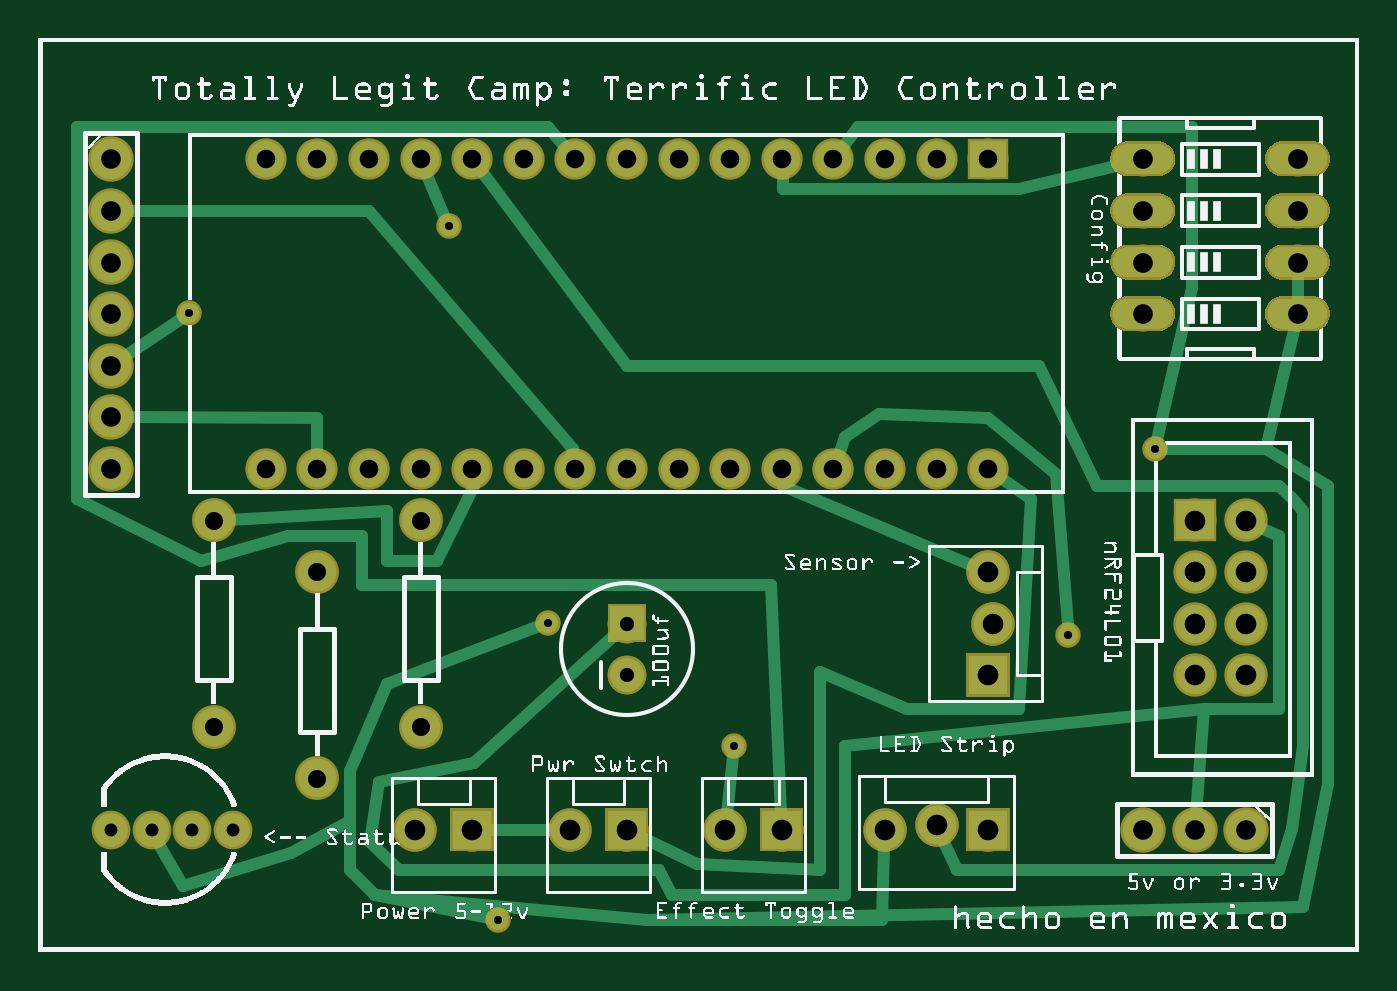
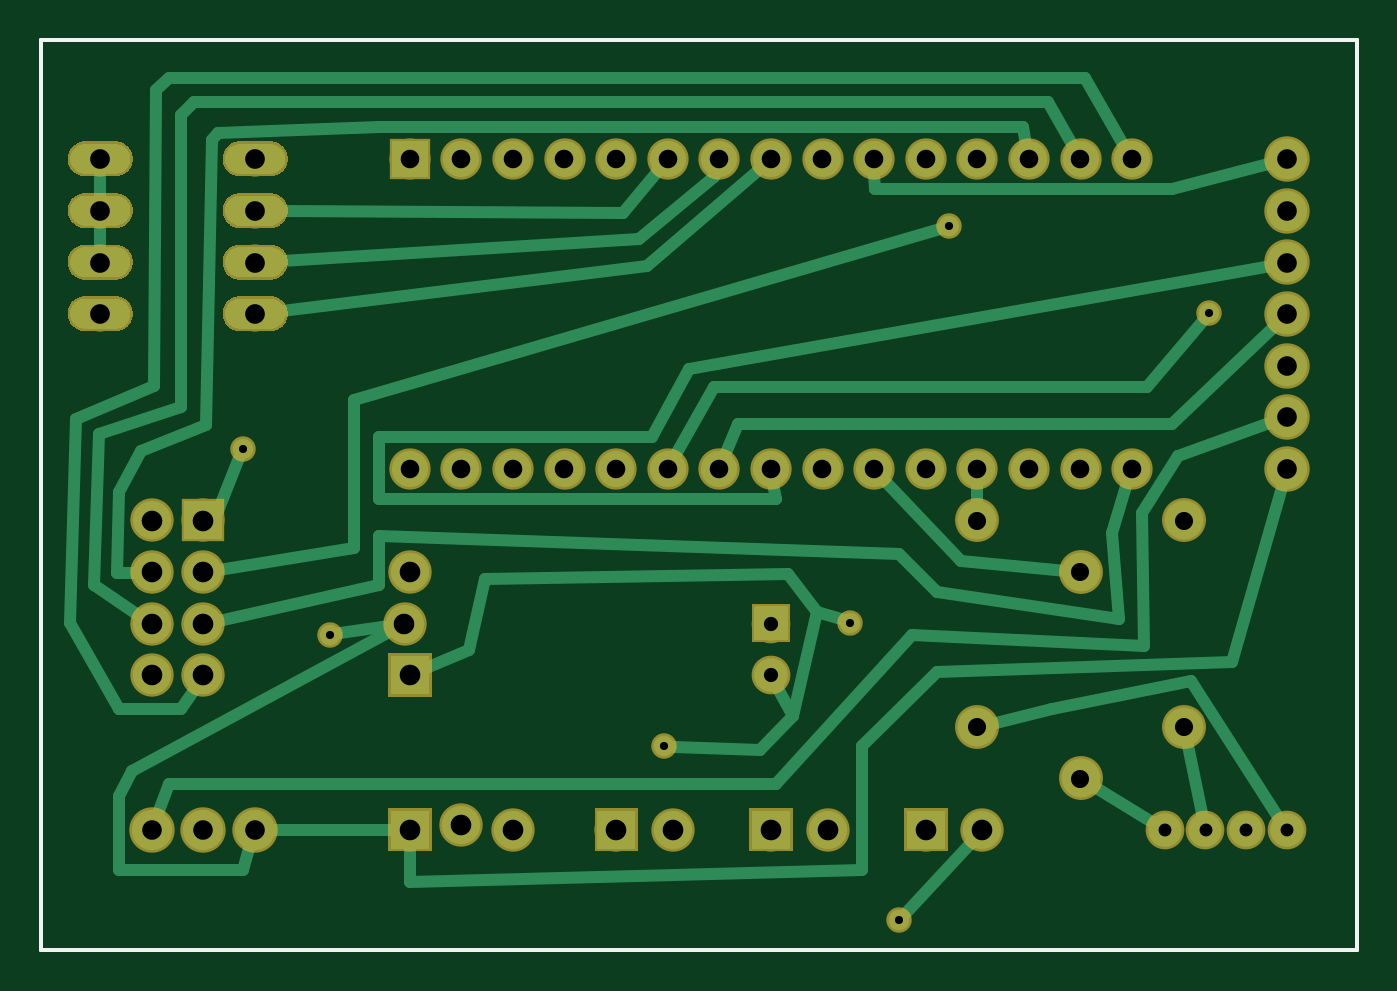
Circuit board: 8 layer files. Board 64.8 x 44.8 mm.
- outline: TLCv1_contour.gm1 (370 bytes)
- bottom_copper: TLCv1_copperBottom.gbl (46342 bytes)
- top_copper: TLCv1_copperTop.gtl (46164 bytes)
- drill: TLCv1_drill.txt (1546 bytes)
- bottom_mask: TLCv1_maskBottom.gbs (43044 bytes)
- top_mask: TLCv1_maskTop.gts (43238 bytes)
- bottom_silk: TLCv1_silkBottom.gbo (360 bytes)
- top_silk: TLCv1_silkTop.gto (385829 bytes)

=== outline: TLCv1_contour.gm1 ===
G04 MADE WITH FRITZING*
G04 WWW.FRITZING.ORG*
G04 DOUBLE SIDED*
G04 HOLES PLATED*
G04 CONTOUR ON CENTER OF CONTOUR VECTOR*
%ASAXBY*%
%FSLAX23Y23*%
%MOIN*%
%OFA0B0*%
%SFA1.0B1.0*%
%ADD10R,2.559060X1.771650*%
%ADD11C,0.008000*%
%ADD10C,0.008*%
%LNCONTOUR*%
G90*
G70*
G54D10*
G54D11*
X4Y1768D02*
X2555Y1768D01*
X2555Y4D01*
X4Y4D01*
X4Y1768D01*
D02*
G04 End of contour*
M02*
=== bottom_copper: TLCv1_copperBottom.gbl (46342 bytes, source omitted) ===
=== top_copper: TLCv1_copperTop.gtl (46164 bytes, source omitted) ===
=== drill: TLCv1_drill.txt ===
; NON-PLATED HOLES START AT T1
; THROUGH (PLATED) HOLES START AT T100
M48
INCH
T100C0.040000
T101C0.036000
T102C0.035000
T103C0.038189
T104C0.025000
T105C0.027559
T106C0.015748
T107C0.038000
%
T100
X022401Y008365
X017401Y002465
X022401Y005365
X018401Y005365
X018401Y002365
X023401Y006365
X013301Y002365
X018501Y006365
X007301Y002365
X022401Y007365
X018401Y007365
X010301Y002365
X008401Y002365
X011401Y002365
X023401Y008365
X023401Y005365
X022401Y006365
X016401Y002365
X014401Y002365
X023401Y007365
T101
X009401Y009365
X012401Y009365
X004401Y015365
X008401Y009365
X011401Y009365
X018401Y015365
X005401Y009365
X015401Y015365
X017401Y009365
X009401Y015365
X012401Y015365
X016401Y009365
X008401Y015365
X011401Y015365
X014401Y009365
X013401Y009365
X005401Y015365
X007401Y009365
X010401Y009365
X006401Y009365
X017401Y015365
X004401Y009365
X016401Y015365
X014401Y015365
X018401Y009365
X013401Y015365
X015401Y009365
X007401Y015365
X010401Y015365
X006401Y015365
T102
X007401Y008365
X005401Y003365
X003401Y008365
X007401Y004365
X003401Y004365
X005401Y007365
T103
X024401Y015365
X021401Y012365
X024401Y013365
X021401Y015365
X021401Y013365
X024401Y014365
X024401Y012365
X021401Y014365
T104
X002975Y002365
X001401Y002365
X003763Y002365
X002189Y002365
T105
X011401Y005365
X011401Y006365
T106
X009870Y006389
X019950Y006149
X002910Y012389
X013470Y003989
X007950Y014069
X008910Y000629
X021630Y009749
T107
X001401Y009365
X001401Y013365
X021401Y002365
X001401Y014365
X001401Y015365
X022401Y002365
X023401Y002365
X001401Y010365
X001401Y011365
X001401Y012365
T00
M30

=== bottom_mask: TLCv1_maskBottom.gbs (43044 bytes, source omitted) ===
=== top_mask: TLCv1_maskTop.gts (43238 bytes, source omitted) ===
=== bottom_silk: TLCv1_silkBottom.gbo ===
G04 MADE WITH FRITZING*
G04 WWW.FRITZING.ORG*
G04 DOUBLE SIDED*
G04 HOLES PLATED*
G04 CONTOUR ON CENTER OF CONTOUR VECTOR*
%ASAXBY*%
%FSLAX23Y23*%
%MOIN*%
%OFA0B0*%
%SFA1.0B1.0*%
%ADD10R,2.559060X1.771650X2.543060X1.755650*%
%ADD11C,0.008000*%
%LNSILK0*%
G90*
G70*
G54D11*
X4Y1768D02*
X2555Y1768D01*
X2555Y4D01*
X4Y4D01*
X4Y1768D01*
D02*
G04 End of Silk0*
M02*
=== top_silk: TLCv1_silkTop.gto (385829 bytes, source omitted) ===
